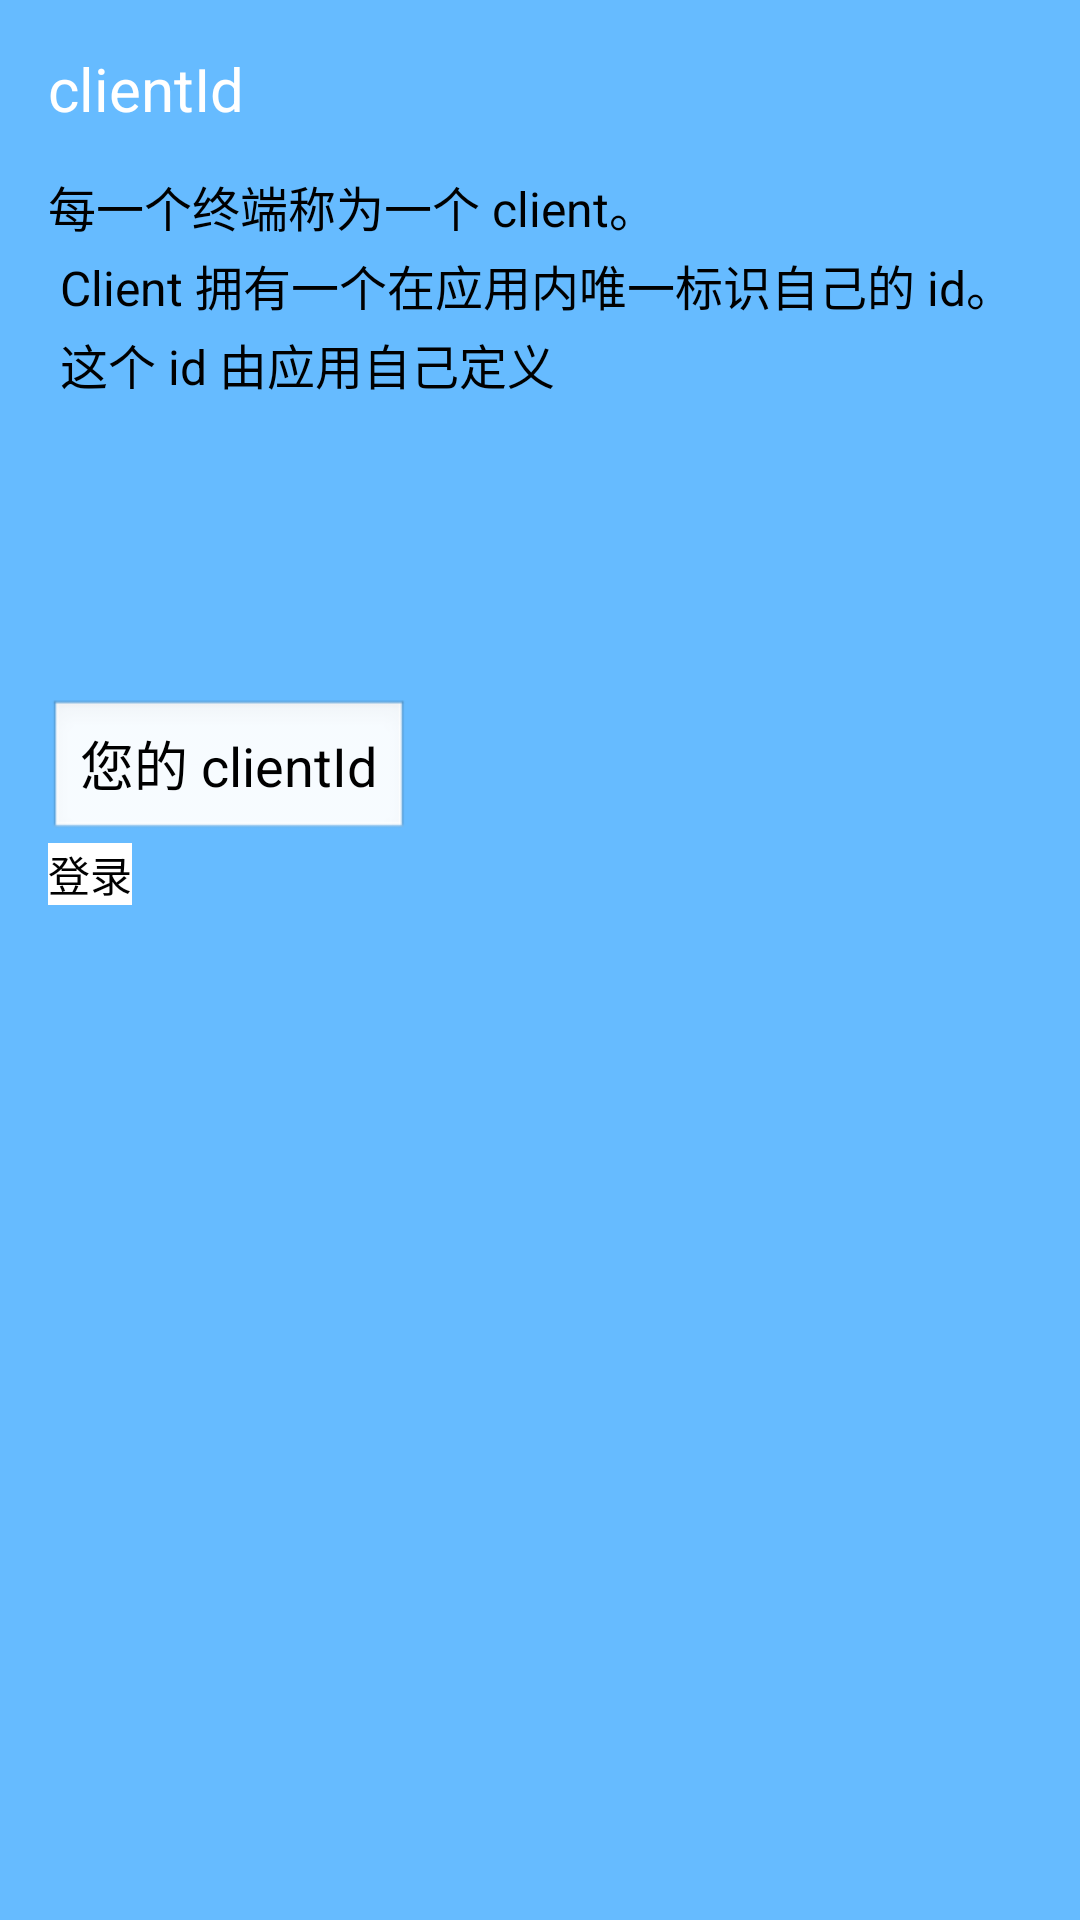

The Android layout XML behind this screen, and the referenced resources:
<!-- AndroidManifest.xml: application theme android:Theme.NoTitleBar -->
<!-- res/layout/activity_message_main.xml -->
<LinearLayout xmlns:android="http://schemas.android.com/apk/res/android"
              xmlns:tools="http://schemas.android.com/tools"
              android:layout_width="match_parent"
              android:layout_height="match_parent"
              android:background="@color/leancloud_blue"
              android:orientation="vertical"
              android:paddingBottom="@dimen/activity_vertical_margin"
              android:paddingLeft="@dimen/activity_horizontal_margin"
              android:paddingRight="@dimen/activity_horizontal_margin"
              android:paddingTop="@dimen/activity_vertical_margin"
              tools:context=".MessageMainActivity">

    <TextView
        style="@style/BigFont"
        android:text="@string/client_id_title"/>

    <TextView
        style="@style/SmallFont"
        android:lineSpacingExtra="3dp"
        android:text="@string/client_id_desc"/>

    <EditText
        android:id="@+id/client_id"
        android:layout_marginTop="100dp"
        android:layout_width="wrap_content"
        android:layout_height="wrap_content"
        android:hint="您的 clientId"
        android:textColorHint="@android:color/black"
        android:textColor="@android:color/black"/>
    <Button
        android:id="@+id/login"
        android:layout_width="wrap_content"
        android:layout_height="wrap_content"
        android:background="@android:color/white"
        android:text="登录"/>

</LinearLayout>
<!-- resources referenced by this layout -->
<resources>
  <color name="leancloud_blue">#66BBFF</color>
  <dimen name="activity_horizontal_margin">16dp</dimen>
  <dimen name="activity_vertical_margin">16dp</dimen>
  <string name="client_id_desc">每一个终端称为一个 client。\n Client 拥有一个在应用内唯一标识自己的 id。\n 这个 id 由应用自己定义</string>
  <string name="client_id_title">clientId</string>
  <style name="BigFont">
          <item name="android:textColor">@android:color/white</item>
          <item name="android:textSize">20dp</item>
          <item name="android:layout_height">wrap_content</item>
          <item name="android:layout_width">wrap_content</item>
          <item name="android:layout_marginBottom">14dp</item>
      </style>
  <style name="SmallFont">
          <item name="android:textColor">@android:color/black</item>
          <item name="android:textSize">16dp</item>
          <item name="android:layout_height">wrap_content</item>
          <item name="android:layout_width">wrap_content</item>
      </style>
</resources>
